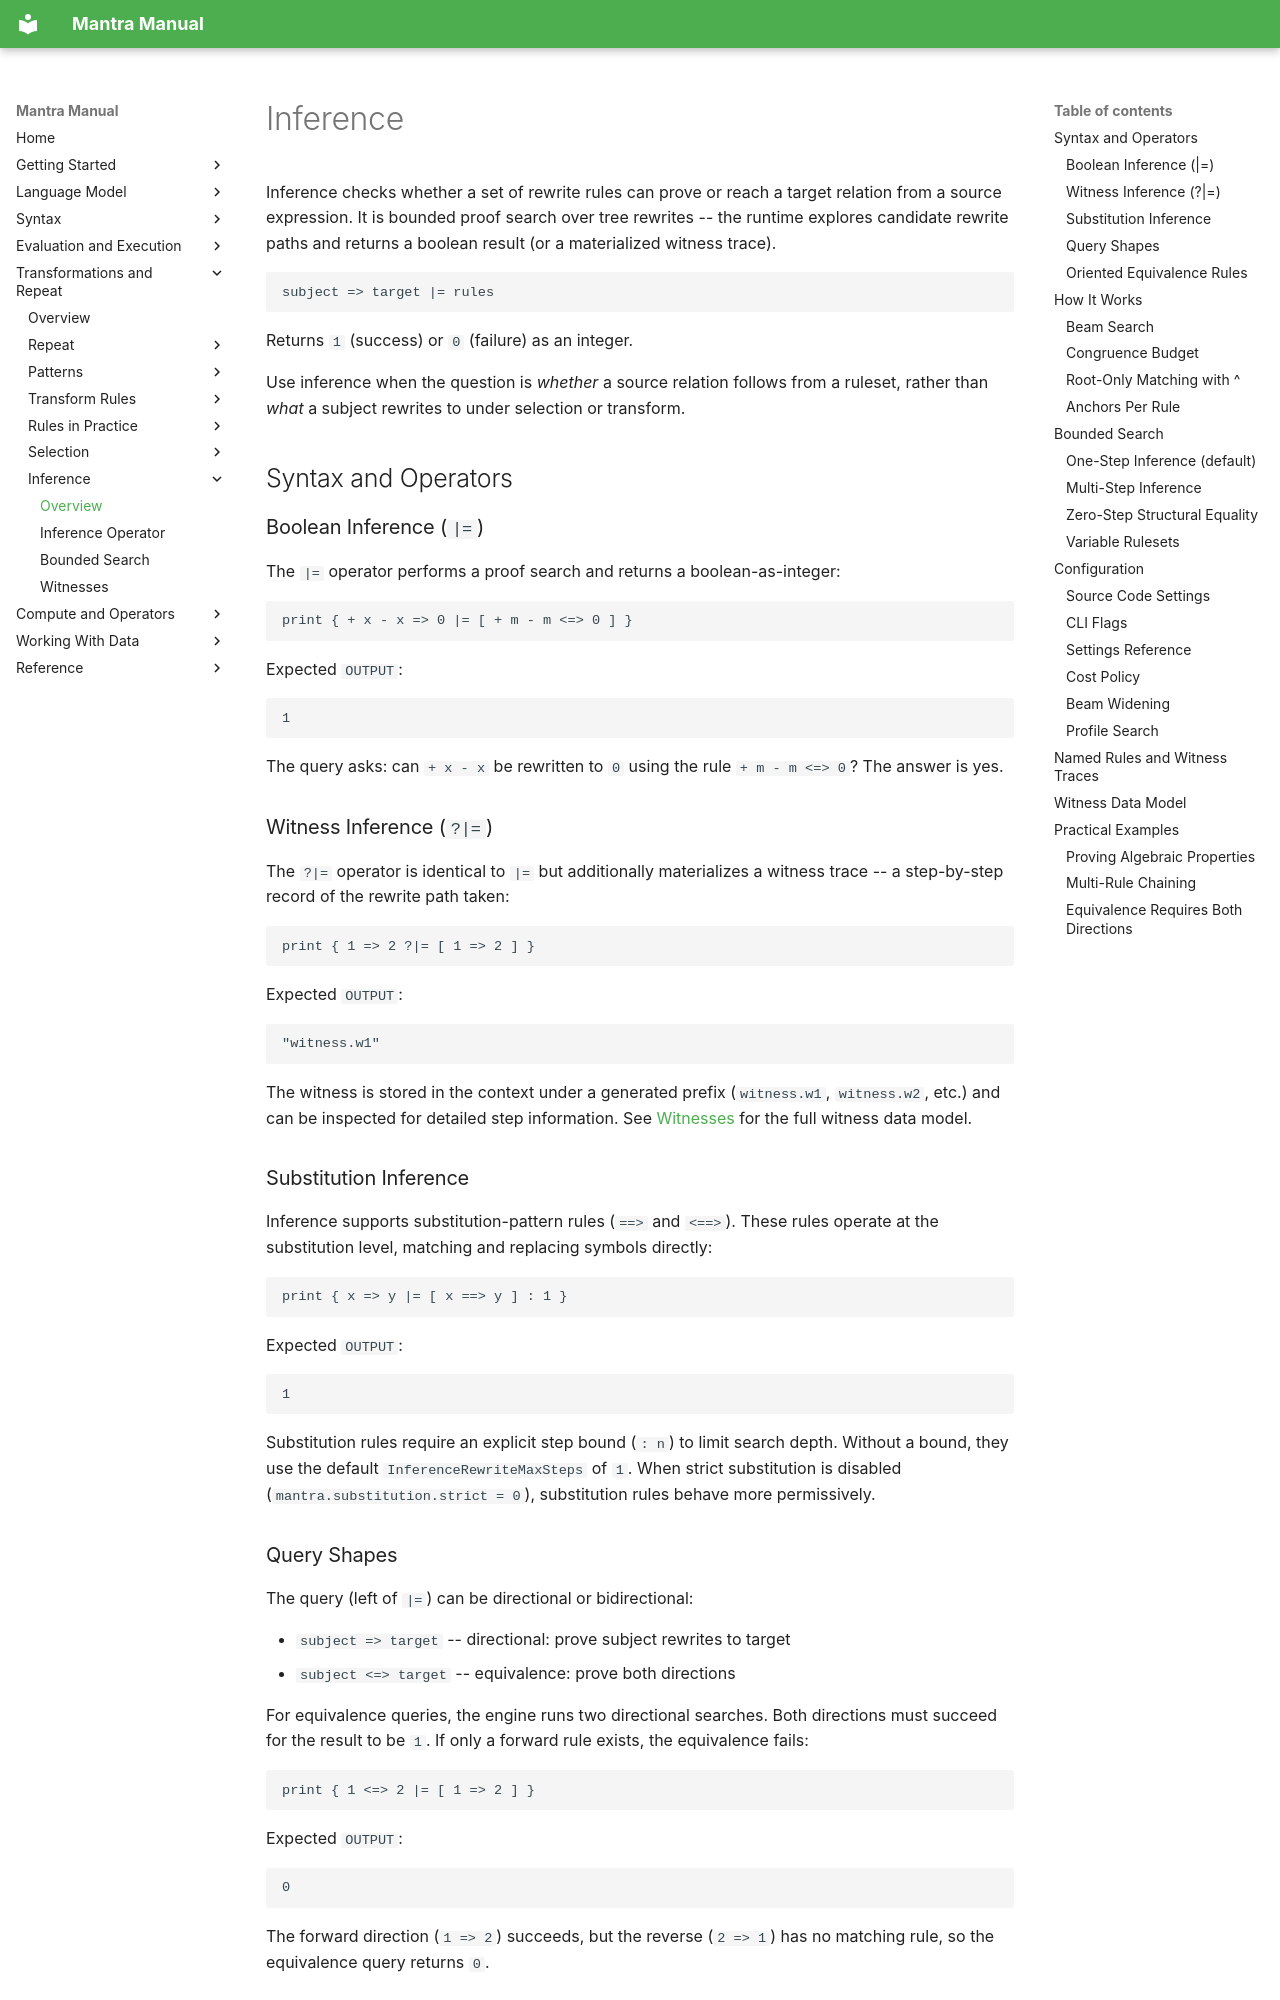

repository: longknot/mantra · page: transformations/inference/index.html · generator: mkdocs

# Inference

Inference checks whether a set of rewrite rules can prove or reach a target
relation from a source expression. It is bounded proof search over tree
rewrites -- the runtime explores candidate rewrite paths and returns a boolean
result (or a materialized witness trace).

```mantra
subject => target |= rules
```

Returns `1` (success) or `0` (failure) as an integer.

Use inference when the question is *whether* a source relation follows from
a ruleset, rather than *what* a subject rewrites to under selection or
transform.

## Syntax and Operators

### Boolean Inference (`|=`)

The `|=` operator performs a proof search and returns a boolean-as-integer:

```mantra
print { + x - x => 0 |= [ + m - m <=> 0 ] }
```

Expected `OUTPUT`:

```text
1
```

The query asks: can `+ x - x` be rewritten to `0` using the rule
`+ m - m <=> 0`? The answer is yes.

### Witness Inference (`?|=`)

The `?|=` operator is identical to `|=` but additionally materializes a
witness trace -- a step-by-step record of the rewrite path taken:

```mantra
print { 1 => 2 ?|= [ 1 => 2 ] }
```

Expected `OUTPUT`:

```text
"witness.w1"
```

The witness is stored in the context under a generated prefix (`witness.w1`,
`witness.w2`, etc.) and can be inspected for detailed step information.
See [Witnesses](inference/witnesses.md) for the full witness data model.

### Substitution Inference

Inference supports substitution-pattern rules (`==>` and `<==>`). These rules
operate at the substitution level, matching and replacing symbols directly:

```mantra
print { x => y |= [ x ==> y ] : 1 }
```

Expected `OUTPUT`:

```text
1
```

Substitution rules require an explicit step bound (`: n`) to limit search
depth. Without a bound, they use the default `InferenceRewriteMaxSteps` of
`1`. When strict substitution is disabled (`mantra.substitution.strict = 0`),
substitution rules behave more permissively.

### Query Shapes

The query (left of `|=`) can be directional or bidirectional:

- `subject => target` -- directional: prove subject rewrites to target
- `subject <=> target` -- equivalence: prove both directions

For equivalence queries, the engine runs two directional searches. Both
directions must succeed for the result to be `1`. If only a forward rule
exists, the equivalence fails:

```mantra
print { 1 <=> 2 |= [ 1 => 2 ] }
```

Expected `OUTPUT`:

```text
0
```

The forward direction (`1 => 2`) succeeds, but the reverse (`2 => 1`) has
no matching rule, so the equivalence query returns `0`.
